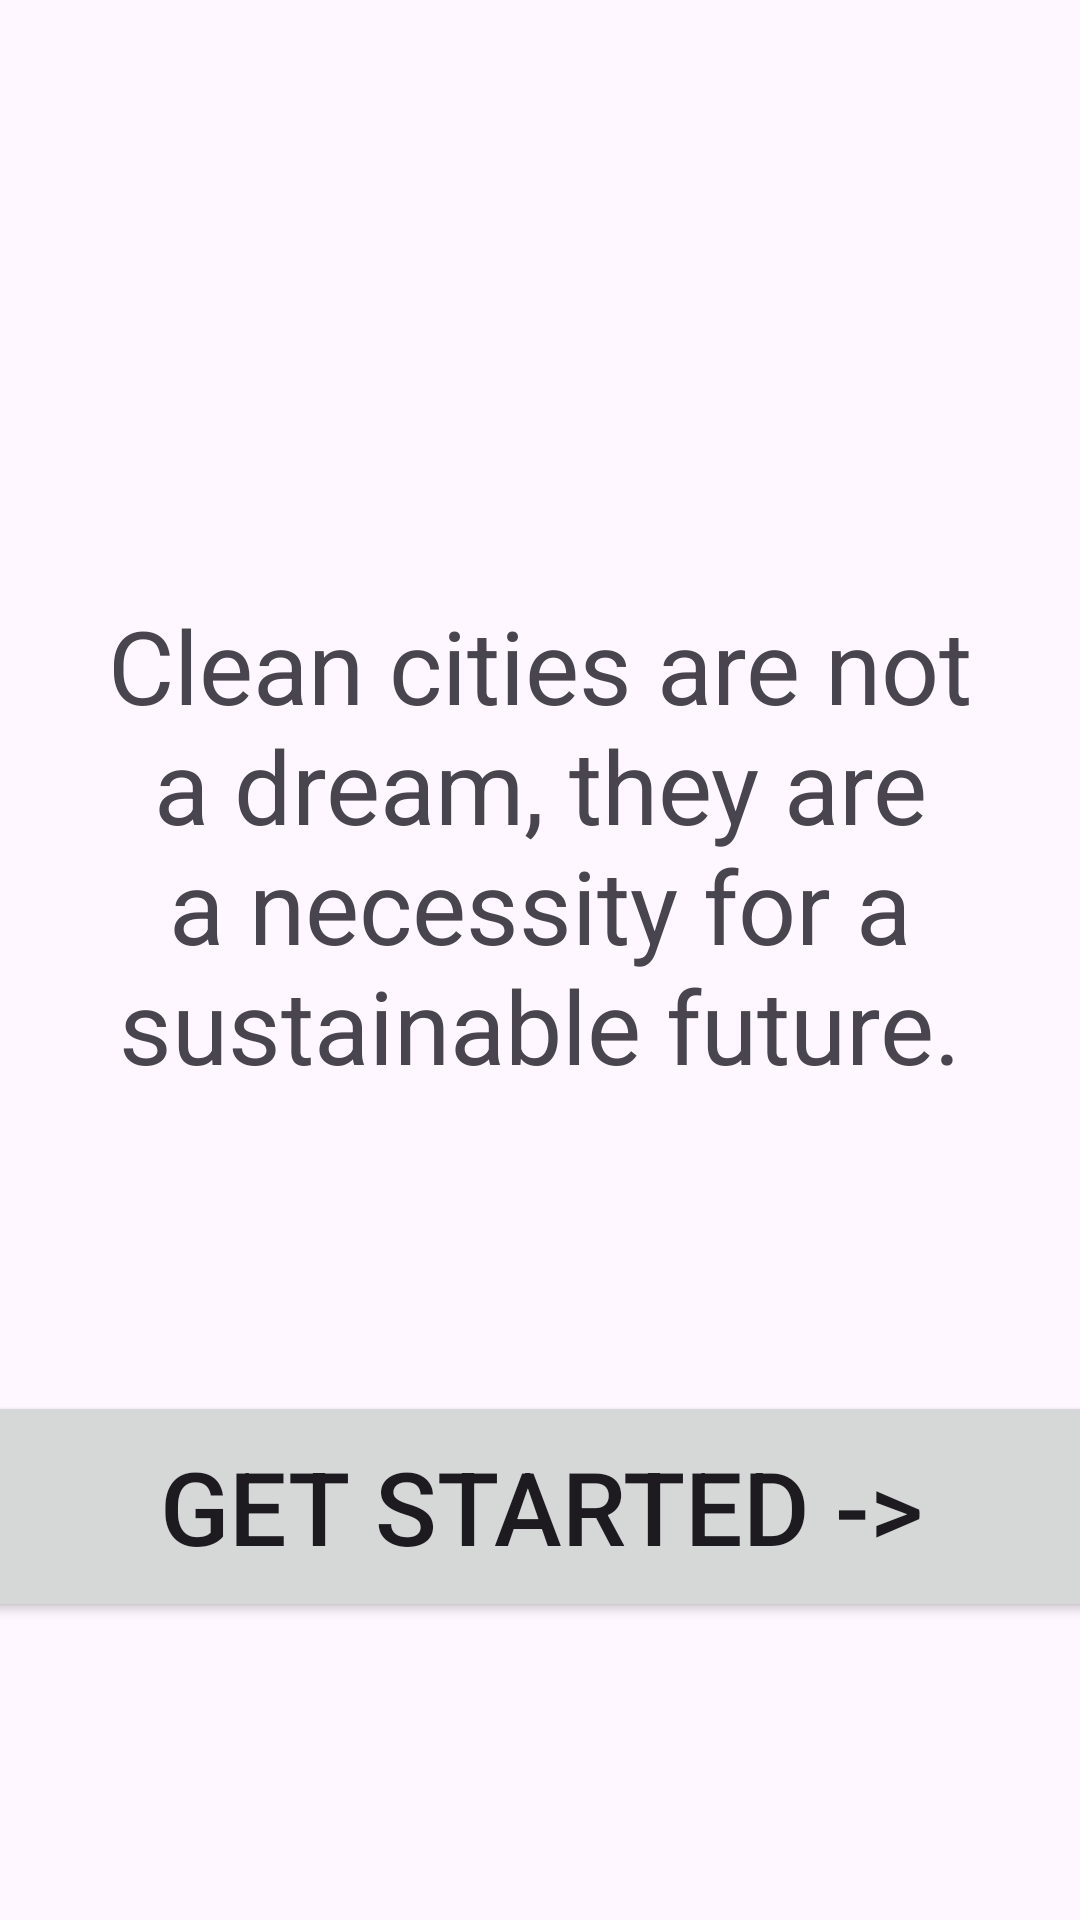

Android layout source for this screen:
<!-- AndroidManifest.xml: application theme Theme.GarbageCollection -->
<!-- res/layout/activity_get_started.xml -->
<?xml version="1.0" encoding="utf-8"?>
<androidx.constraintlayout.widget.ConstraintLayout xmlns:android="http://schemas.android.com/apk/res/android"
    xmlns:app="http://schemas.android.com/apk/res-auto"
    xmlns:tools="http://schemas.android.com/tools"
    android:layout_width="match_parent"
    android:layout_height="match_parent"
    tools:context=".Get_Started">

    <ImageView
        android:id="@+id/imageView2"
        android:layout_width="0dp"
        android:layout_height="wrap_content"
        app:layout_constraintBottom_toTopOf="@+id/textView"
        app:layout_constraintEnd_toEndOf="parent"
        app:layout_constraintStart_toStartOf="parent"
        app:layout_constraintTop_toTopOf="parent"
        app:srcCompat="@drawable/cleaning_truck" />

    <TextView
        android:id="@+id/textView"
        android:layout_width="0dp"
        android:layout_height="wrap_content"
        android:layout_marginStart="8dp"
        android:layout_marginEnd="8dp"
        android:gravity="center"
        android:text="Clean cities are not a dream, they are a necessity for a sustainable future."
        android:textSize="34sp"
        app:layout_constraintBottom_toTopOf="@+id/get_started"
        app:layout_constraintEnd_toEndOf="parent"
        app:layout_constraintStart_toStartOf="parent"
        app:layout_constraintTop_toBottomOf="@+id/imageView2"
        app:layout_constraintVertical_bias="0.5" />

    <Button
        android:id="@+id/get_started"
        android:layout_width="393dp"
        android:layout_height="77dp"
        android:text="Get Started ->"
        android:textSize="34sp"
        app:layout_constraintBottom_toBottomOf="parent"
        app:layout_constraintEnd_toEndOf="parent"
        app:layout_constraintStart_toStartOf="parent"
        app:layout_constraintTop_toBottomOf="@+id/textView" />

</androidx.constraintlayout.widget.ConstraintLayout>
<!-- resources referenced by this layout -->
<resources>
  <style name="Theme.GarbageCollection" parent="Base.Theme.GarbageCollection" />
  <style name="Base.Theme.GarbageCollection" parent="Theme.Material3.DayNight.NoActionBar">
          
          
      </style>
</resources>
